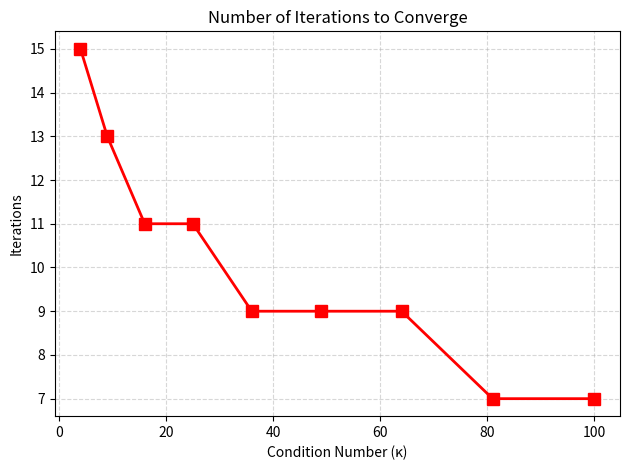

Reproduce this figure in Python.
import numpy as np
import matplotlib.pyplot as plt

def f(x, y, A):
    return A*x**2 + (1/A)*y**2

def f_grad(x, y, A):
    gradx = 2*A*x
    grady = (2/A)*y
    return np.array([gradx, grady], dtype=np.float32)

def f_hessian(A): # Hessian independent of x, y
    return np.array([[2*A, 0], 
                     [0, 2/A]], dtype=np.float32)

def GD(grad, A, x=np.zeros(2, dtype=np.float32), lr=1e-3, max_iter=10000):
    x = x.copy()
    path = [x]
    H = f_hessian(A)

    for i in range(max_iter):
        g = grad(x[0], x[1], A)
        if np.linalg.norm(g) < 1e-6:
            break
        
        denom = np.dot(g, np.dot(H, g))
        lr = np.dot(g, g) / denom if denom != 0 else 0

        x = x - lr * g
        path.append(x)
        
    return i

def visualize(A_values, start_point):    
    condition_numbers = []
    iteration_counts = []

    x = np.linspace(-2, 2, 500)
    y = np.linspace(-2, 2, 500)
    X, Y = np.meshgrid(x, y)

    for A in A_values:
        iters = GD(f_grad, A, start_point)
        H = f_hessian(A)
        kappa = np.linalg.cond(H)
        
        condition_numbers.append(kappa)
        iteration_counts.append(iters)

    plt.plot(condition_numbers, iteration_counts, 'r-s', lw=2, markersize=8)
    plt.title("Number of Iterations to Converge")
    plt.xlabel("Condition Number (κ)")
    plt.ylabel("Iterations")
    plt.grid(True, linestyle='--', alpha=0.5)

    plt.tight_layout()
    plt.show()

if __name__ == "__main__":
    A = np.linspace(2, 10, 9)
    x0 = np.array([-1.8, 1.8], dtype=np.float32)
   
    visualize(A, x0)